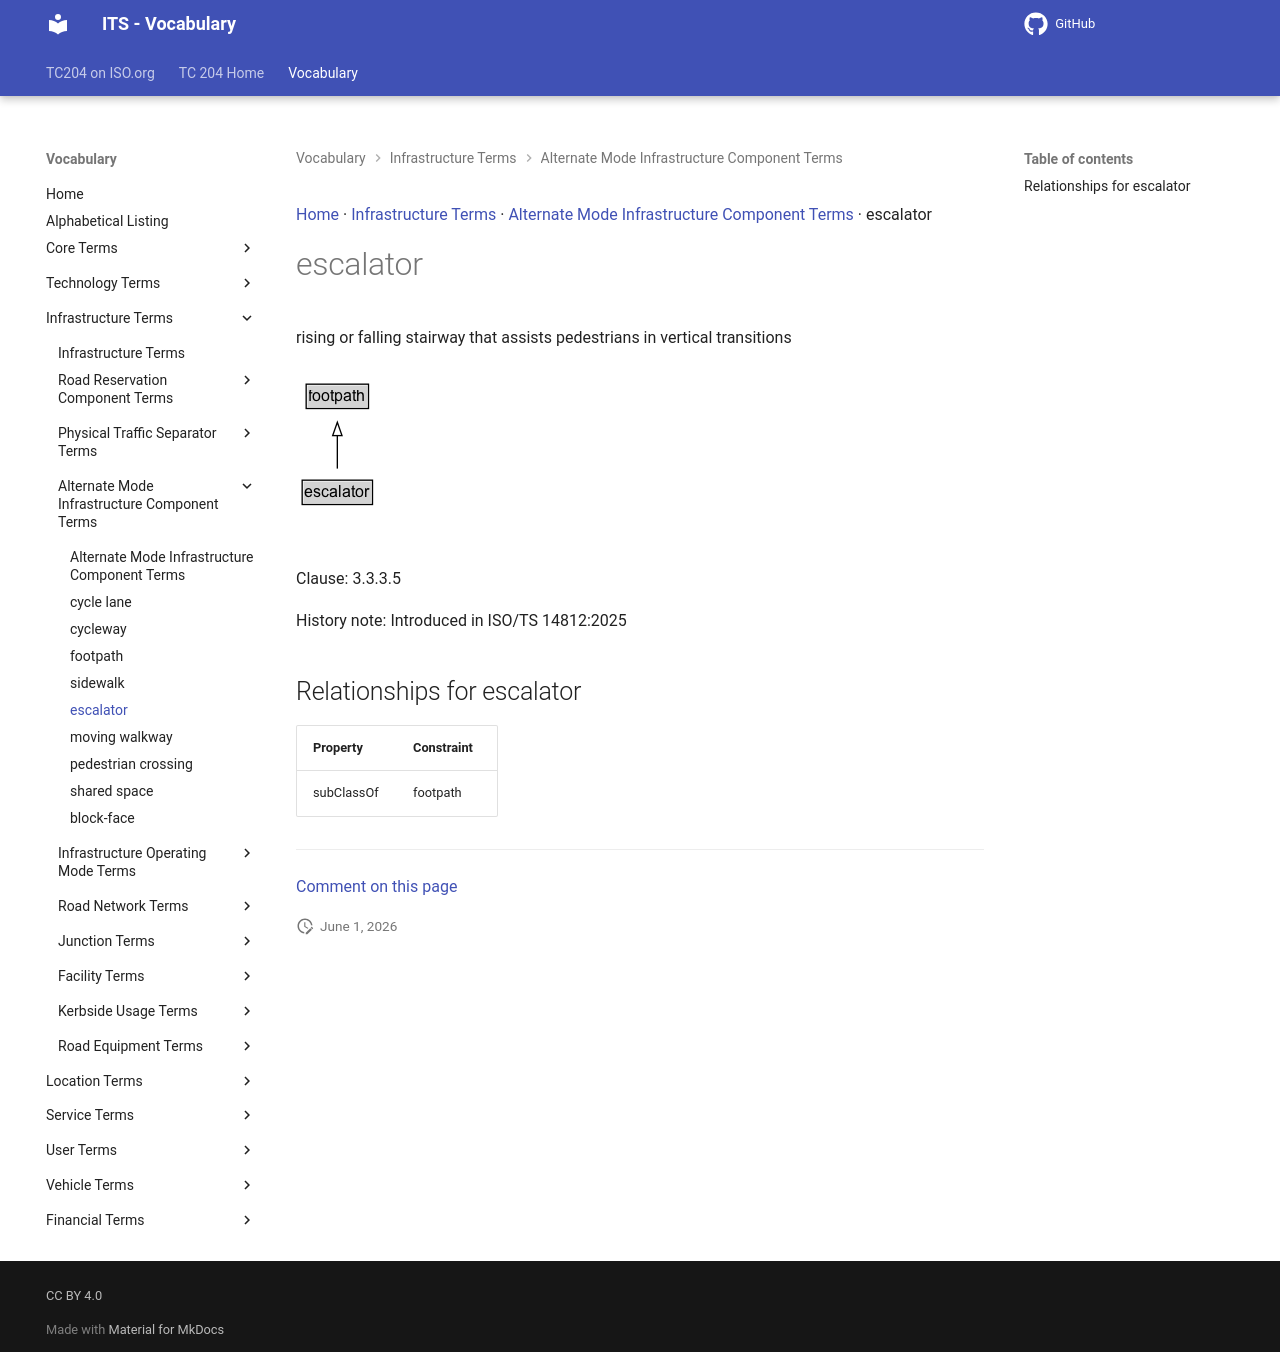

repository: ISO-TC204/iso14812 · page: v1.1.2-alpha.4/terms/escalator/index.html · generator: mkdocs

[Home](../index.md) · [Infrastructure Terms](groups/Infrastructure Terms.md) · [Alternate Mode Infrastructure Component Terms](patterns/Alternate Mode Infrastructure Component Terms.md) · escalator

# escalator

<div class="draft4-watermark" aria-hidden="true"></div>

rising or falling stairway that assists pedestrians in vertical transitions

<object type="image/svg+xml" data="../../diagrams/escalator.dot.svg">
    <img alt="escalator Diagram" src="../../diagrams/escalator.dot.png" /> <!-- Fallback for non-SVG browsers -->
</object>

Clause: 3.3.3.5

History note: Introduced in ISO/TS 14812:2025

## Relationships for escalator

| Property | Constraint |
| --- | --- |
| subClassOf | footpath |


---

[Comment on this page](https://github.com/ISO-TC204/iso14812/issues/new?template=page-feedback.yml&title=%5BPage+feedback%5D+escalator&page-title=escalator&page-path=terms%2Fescalator.md)
